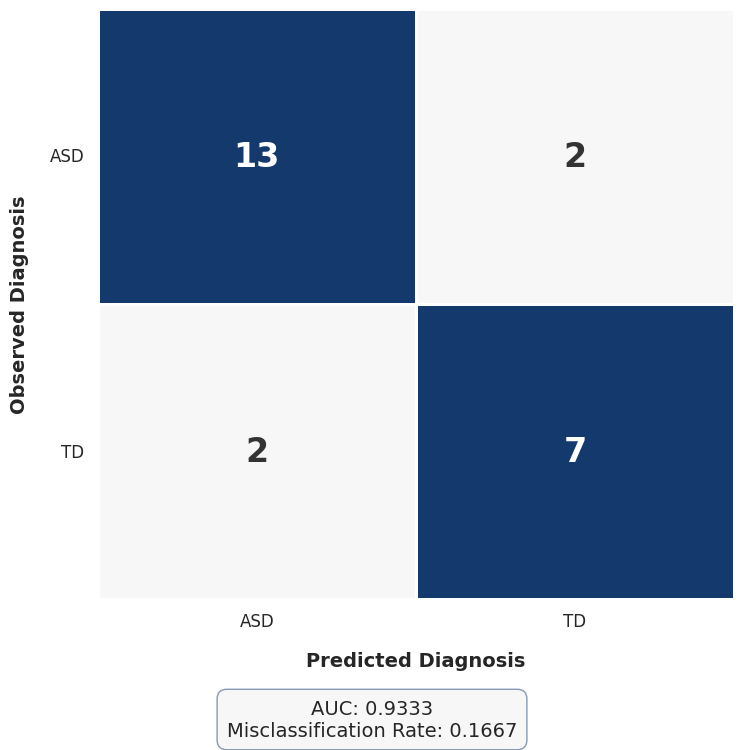

Here is the Python script that generated this plot:
import matplotlib.pyplot as plt
import seaborn as sns
import pandas as pd
import numpy as np
from matplotlib.colors import ListedColormap

# 1. Define your confusion matrix data
# Rows = Observed, Columns = Predicted
data = np.array([[13, 2], 
                 [2, 7]])

# 2. Create labels
labels = ['ASD', 'TD']
df_cm = pd.DataFrame(data, index=labels, columns=labels)

# Create a color mask: 1 for diagonal (correct), 0 for off-diagonal (incorrect)
# This allows us to strictly control the 2 box colors regardless of count values
color_data = np.eye(2) 
df_colors = pd.DataFrame(color_data, index=labels, columns=labels)

# 3. Plotting
plt.figure(figsize=(7.6, 7.6))
sns.set_theme(style="white")

# Define custom 2-color map: Off-white for 0, Blue #143a6d for 1
off_white = "#f7f7f7"
brand_blue = "#143a6d"
cmap = ListedColormap([off_white, brand_blue])

# Create heatmap using color_data for colors, but data for numbers
ax = sns.heatmap(df_colors, annot=df_cm, fmt='d', cmap=cmap, cbar=False,
                 annot_kws={"size": 24, "weight": "bold"},
                 linewidths=1, linecolor='white')

# Manually adjust text colors for contrast
# Loop over the text annotations and set color based on the cell value
# Since we used a binary mask: 1 (Diagonal) -> Blue background -> White text
# 0 (Off-diagonal) -> White background -> Dark text
for text, val in zip(ax.texts, color_data.flatten()):
    if val == 1:
        text.set_color("white")
    else:
        text.set_color("#333333")

# 4. Add titles and labels
plt.xlabel('Predicted Diagnosis', fontsize=14, labelpad=15, weight='bold')
plt.ylabel('Observed Diagnosis', fontsize=14, labelpad=15, weight='bold')

# Customize tick labels
plt.xticks(fontsize=12)
plt.yticks(fontsize=12, rotation=0)

# 5. Add stats as a footnote
stats_text = f"AUC: 0.9333\nMisclassification Rate: 0.1667"
plt.figtext(0.5, 0.02, stats_text, ha="center", fontsize=14, 
            bbox={"facecolor":"#f0f0f0", "alpha":0.5, "pad":10, "edgecolor": brand_blue, "boxstyle": "round,pad=0.5"})

plt.tight_layout()
plt.subplots_adjust(bottom=0.2)
plt.savefig('confusion_matrix_child.png', dpi=300, bbox_inches='tight')
print("Confusion matrix saved as 'confusion_matrix.png'")
plt.show()
